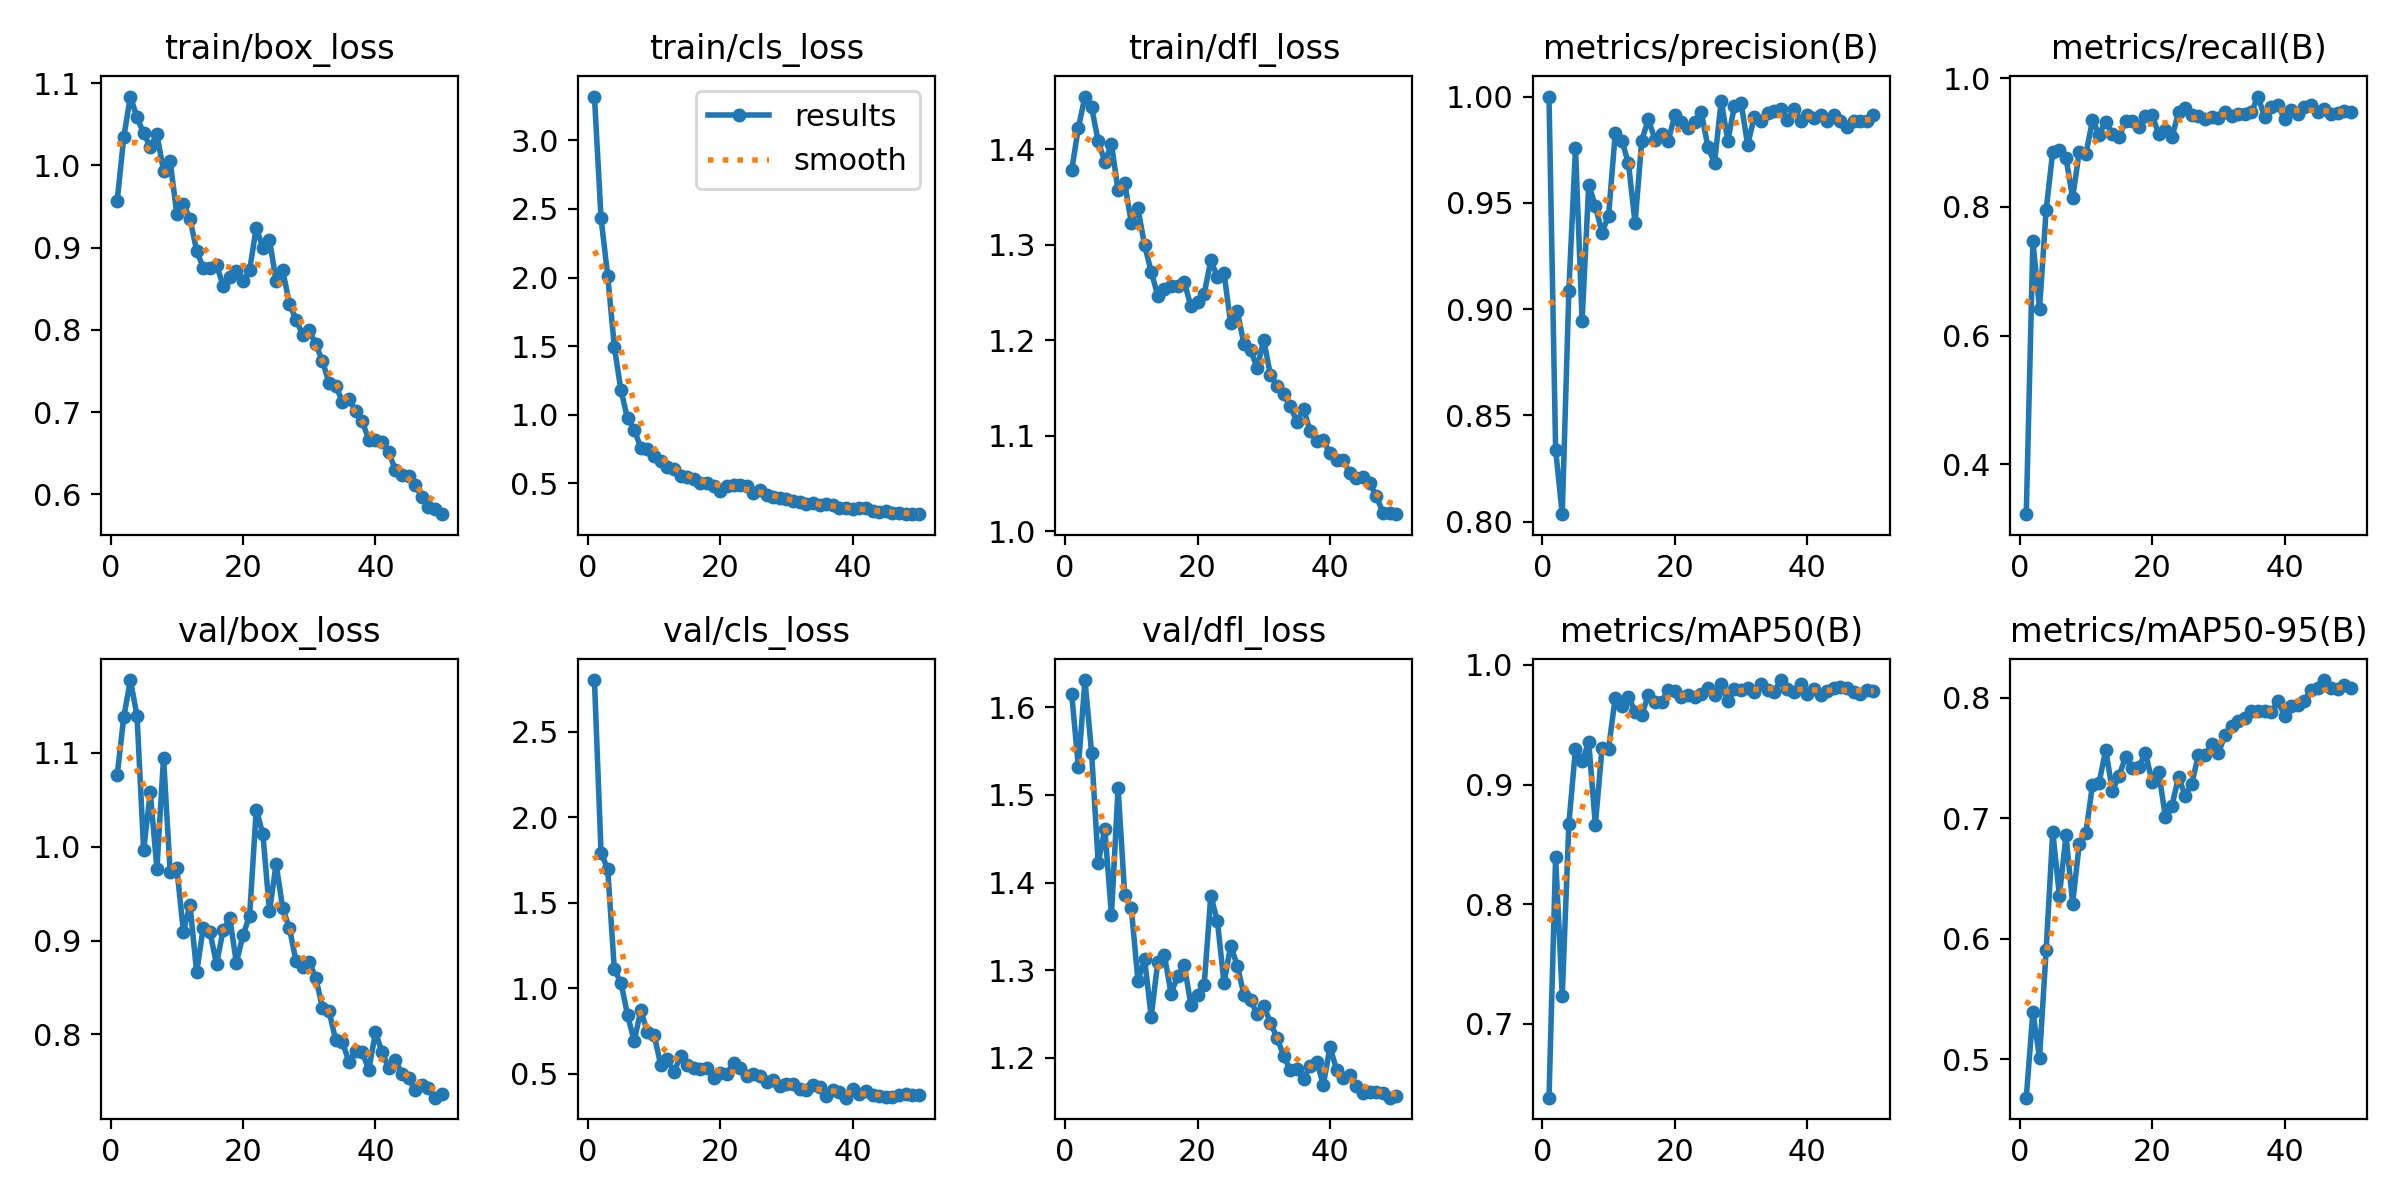

Source data for this figure (header and first rows):
epoch, time, train/box_loss, train/cls_loss, train/dfl_loss, metrics/precision(B), metrics/recall(B), metrics/mAP50(B), metrics/mAP50-95(B), val/box_loss, val/cls_loss, val/dfl_loss, lr/pg0, lr/pg1, lr/pg2
1, 22.75, 0.9564, 3.319, 1.379, 1, 0.3224, 0.6382, 0.4682, 1.076, 2.804, 1.615, 0.0005467, 0.0005467, 0.0005467
2, 40.66, 1.035, 2.431, 1.422, 0.8339, 0.7467, 0.8393, 0.5393, 1.138, 1.791, 1.532, 0.001081, 0.001081, 0.001081
3, 57.73, 1.084, 2.014, 1.455, 0.8035, 0.6421, 0.7233, 0.5013, 1.177, 1.701, 1.631, 0.001592, 0.001592, 0.001592
4, 74.46, 1.058, 1.497, 1.444, 0.9087, 0.7951, 0.8671, 0.5904, 1.139, 1.113, 1.548, 0.001568, 0.001568, 0.001568
5, 91.16, 1.039, 1.179, 1.408, 0.9757, 0.8862, 0.93, 0.6889, 0.9963, 1.034, 1.422, 0.001535, 0.001535, 0.001535
6, 107.6, 1.022, 0.9732, 1.387, 0.8945, 0.8881, 0.9193, 0.6358, 1.058, 0.8444, 1.461, 0.001502, 0.001502, 0.001502
7, 124.2, 1.038, 0.8922, 1.405, 0.9584, 0.876, 0.9356, 0.6858, 0.9765, 0.6903, 1.363, 0.001469, 0.001469, 0.001469
8, 140.6, 0.9937, 0.761, 1.357, 0.9486, 0.8142, 0.8663, 0.6292, 1.095, 0.8725, 1.508, 0.001436, 0.001436, 0.001436
9, 157.2, 1.005, 0.748, 1.365, 0.936, 0.8858, 0.9302, 0.6785, 0.9731, 0.7432, 1.386, 0.001403, 0.001403, 0.001403
10, 173.6, 0.9411, 0.697, 1.323, 0.944, 0.882, 0.93, 0.6878, 0.9777, 0.7291, 1.371, 0.00137, 0.00137, 0.00137
11, 190, 0.9532, 0.6652, 1.338, 0.9826, 0.9351, 0.9727, 0.7276, 0.9093, 0.554, 1.288, 0.001337, 0.001337, 0.001337
12, 206.9, 0.9349, 0.6205, 1.3, 0.9793, 0.9127, 0.9654, 0.7295, 0.9381, 0.5849, 1.313, 0.001304, 0.001304, 0.001304
13, 223.7, 0.8962, 0.6041, 1.272, 0.9685, 0.9327, 0.9734, 0.7567, 0.8661, 0.5093, 1.247, 0.001271, 0.001271, 0.001271
14, 240.2, 0.8757, 0.5552, 1.247, 0.9405, 0.9137, 0.961, 0.7227, 0.9138, 0.6056, 1.31, 0.001238, 0.001238, 0.001238
15, 256.7, 0.8754, 0.5485, 1.254, 0.9792, 0.9081, 0.958, 0.7348, 0.9096, 0.5538, 1.317, 0.001205, 0.001205, 0.001205
16, 273.3, 0.8791, 0.5312, 1.257, 0.9894, 0.9339, 0.975, 0.751, 0.8751, 0.5314, 1.273, 0.001172, 0.001172, 0.001172
17, 289.8, 0.8539, 0.5006, 1.257, 0.9798, 0.9331, 0.9693, 0.7419, 0.911, 0.5311, 1.294, 0.001139, 0.001139, 0.001139
18, 306.3, 0.8642, 0.5023, 1.261, 0.9824, 0.9236, 0.9689, 0.7426, 0.9241, 0.5319, 1.306, 0.001106, 0.001106, 0.001106
19, 322.9, 0.8719, 0.4795, 1.236, 0.979, 0.9422, 0.9789, 0.7541, 0.8764, 0.4761, 1.26, 0.001073, 0.001073, 0.001073
20, 339.4, 0.8596, 0.4443, 1.24, 0.9913, 0.9429, 0.9778, 0.7301, 0.9058, 0.5022, 1.272, 0.00104, 0.00104, 0.00104
21, 356.1, 0.8726, 0.4781, 1.249, 0.9881, 0.9135, 0.9731, 0.7384, 0.9266, 0.5004, 1.283, 0.001007, 0.001007, 0.001007
22, 372.7, 0.9244, 0.4917, 1.284, 0.9852, 0.92, 0.9747, 0.7011, 1.039, 0.5606, 1.385, 0.0009739, 0.0009739, 0.0009739
23, 389.2, 0.9, 0.4856, 1.267, 0.988, 0.9082, 0.9733, 0.7104, 1.014, 0.5339, 1.356, 0.0009409, 0.0009409, 0.0009409
24, 405.6, 0.9097, 0.4837, 1.27, 0.9926, 0.9477, 0.9757, 0.7343, 0.931, 0.4878, 1.285, 0.0009078, 0.0009078, 0.0009078
25, 422.1, 0.8596, 0.4329, 1.218, 0.9762, 0.9532, 0.9808, 0.7183, 0.9815, 0.5017, 1.328, 0.0008748, 0.0008748, 0.0008748
26, 438.6, 0.8724, 0.4507, 1.23, 0.9688, 0.9424, 0.9749, 0.7287, 0.9343, 0.4897, 1.305, 0.0008418, 0.0008418, 0.0008418
27, 455, 0.8319, 0.4144, 1.197, 0.9981, 0.9422, 0.9836, 0.7527, 0.9136, 0.4501, 1.272, 0.0008088, 0.0008088, 0.0008088
28, 471.5, 0.8127, 0.4031, 1.19, 0.9792, 0.9366, 0.9696, 0.7523, 0.8783, 0.4637, 1.266, 0.0007758, 0.0007758, 0.0007758
29, 488.1, 0.7945, 0.3934, 1.171, 0.9956, 0.9394, 0.9796, 0.7613, 0.8719, 0.4265, 1.25, 0.0007428, 0.0007428, 0.0007428
30, 504.8, 0.7995, 0.389, 1.2, 0.9971, 0.9391, 0.9791, 0.7539, 0.8776, 0.4407, 1.259, 0.0007098, 0.0007098, 0.0007098
31, 521.4, 0.7826, 0.3717, 1.164, 0.9773, 0.9479, 0.9804, 0.7688, 0.8599, 0.4385, 1.24, 0.0006768, 0.0006768, 0.0006768
32, 537.9, 0.762, 0.3653, 1.153, 0.9904, 0.9422, 0.977, 0.7766, 0.8284, 0.4128, 1.223, 0.0006438, 0.0006438, 0.0006438
33, 554.3, 0.7356, 0.3504, 1.144, 0.9885, 0.9446, 0.9838, 0.7807, 0.8247, 0.4076, 1.202, 0.0006108, 0.0006108, 0.0006108
34, 570.8, 0.7322, 0.3546, 1.131, 0.9924, 0.9449, 0.979, 0.7831, 0.794, 0.4368, 1.186, 0.0005778, 0.0005778, 0.0005778
35, 587.4, 0.7129, 0.3401, 1.115, 0.9932, 0.9477, 0.9777, 0.7892, 0.7921, 0.4254, 1.187, 0.0005448, 0.0005448, 0.0005448
36, 603.8, 0.7163, 0.3496, 1.128, 0.9944, 0.9717, 0.9873, 0.7885, 0.7709, 0.3724, 1.176, 0.0005118, 0.0005118, 0.0005118
37, 620.2, 0.7015, 0.3414, 1.105, 0.9889, 0.9394, 0.9795, 0.7891, 0.7823, 0.4048, 1.19, 0.0004788, 0.0004788, 0.0004788
38, 636.6, 0.6889, 0.3223, 1.095, 0.9941, 0.9559, 0.9776, 0.7883, 0.7811, 0.3942, 1.195, 0.0004458, 0.0004458, 0.0004458
39, 653.3, 0.6663, 0.3185, 1.095, 0.9883, 0.9587, 0.984, 0.797, 0.7624, 0.3605, 1.17, 0.0004127, 0.0004127, 0.0004127
40, 669.9, 0.6661, 0.3129, 1.082, 0.9912, 0.9366, 0.9753, 0.7851, 0.8021, 0.409, 1.212, 0.0003797, 0.0003797, 0.0003797
41, 714.9, 0.6637, 0.3219, 1.074, 0.99, 0.9504, 0.9799, 0.7927, 0.7815, 0.383, 1.186, 0.0003467, 0.0003467, 0.0003467
42, 731.9, 0.6518, 0.3197, 1.074, 0.9913, 0.9448, 0.9745, 0.7942, 0.764, 0.3968, 1.177, 0.0003137, 0.0003137, 0.0003137
43, 748.4, 0.6296, 0.2989, 1.061, 0.9886, 0.9558, 0.9779, 0.7974, 0.7732, 0.3789, 1.18, 0.0002807, 0.0002807, 0.0002807
44, 764.8, 0.6241, 0.2939, 1.056, 0.9915, 0.9583, 0.9809, 0.8062, 0.7583, 0.3701, 1.168, 0.0002477, 0.0002477, 0.0002477
45, 781.3, 0.6224, 0.2969, 1.057, 0.9883, 0.9477, 0.9815, 0.808, 0.7534, 0.3635, 1.16, 0.0002147, 0.0002147, 0.0002147
46, 797.7, 0.6111, 0.2834, 1.051, 0.9858, 0.9528, 0.9807, 0.8145, 0.7411, 0.364, 1.161, 0.0001817, 0.0001817, 0.0001817
47, 814.5, 0.5974, 0.2837, 1.037, 0.9884, 0.9449, 0.9773, 0.808, 0.7461, 0.3764, 1.161, 0.0001487, 0.0001487, 0.0001487
48, 831.1, 0.5845, 0.2792, 1.02, 0.9885, 0.9464, 0.9759, 0.8072, 0.7426, 0.3811, 1.159, 0.0001157, 0.0001157, 0.0001157
49, 847.6, 0.5825, 0.2759, 1.02, 0.9885, 0.9487, 0.9789, 0.8108, 0.7327, 0.3747, 1.155, 8.26832e-05, 8.26832e-05, 8.26832e-05
50, 864.1, 0.576, 0.2761, 1.018, 0.9913, 0.9474, 0.978, 0.8083, 0.737, 0.3753, 1.157, 4.96766e-05, 4.96766e-05, 4.96766e-05
